Photos from the image-classification dataset "electrical_equipment" in the GitHub repository aatif-pathan001/Transfer-Learning-Projects. Its 6 classes are: breaker, closed blade disconnect switch, current transformer, porcelain pin insulator, power transformer, recloser.

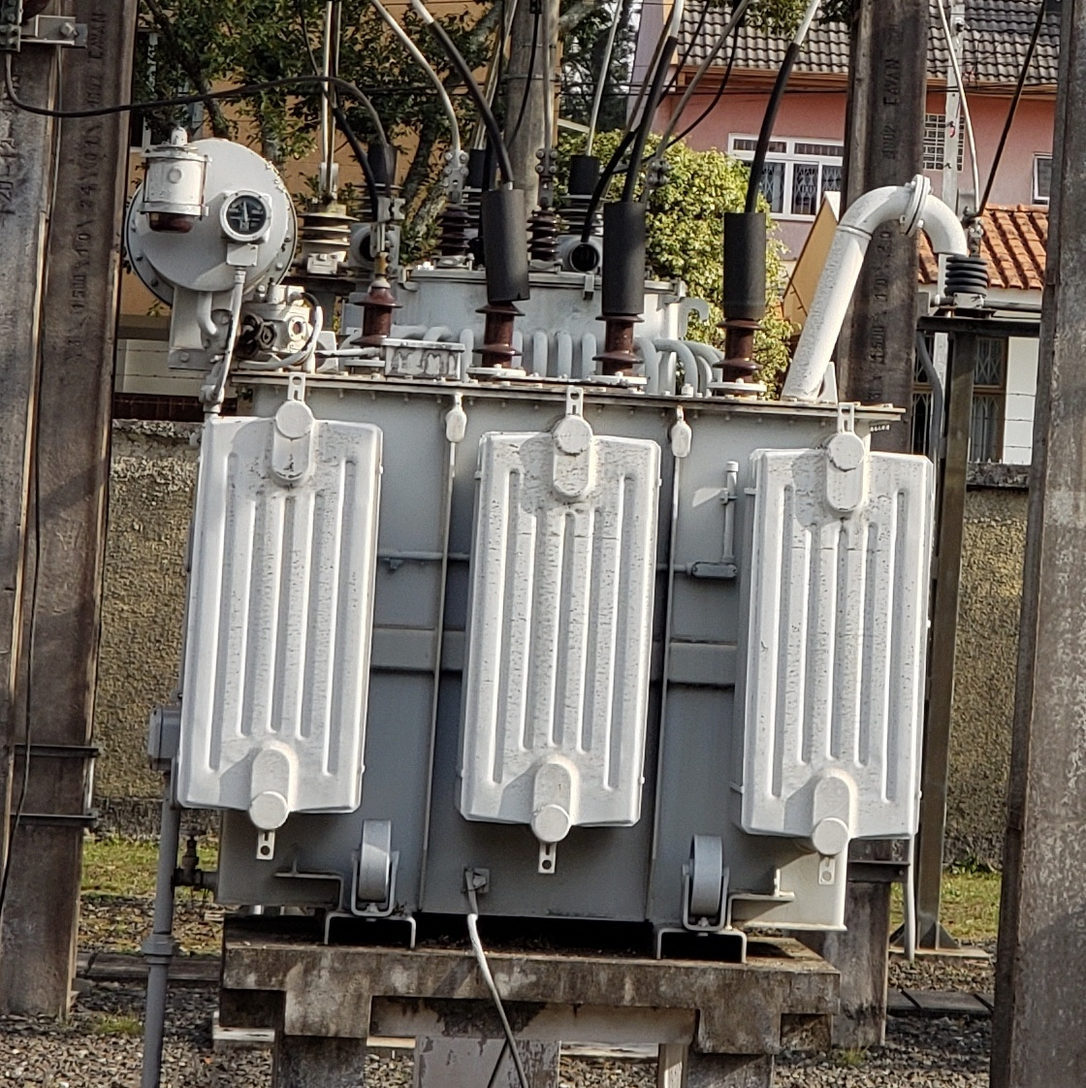
Label: power transformer

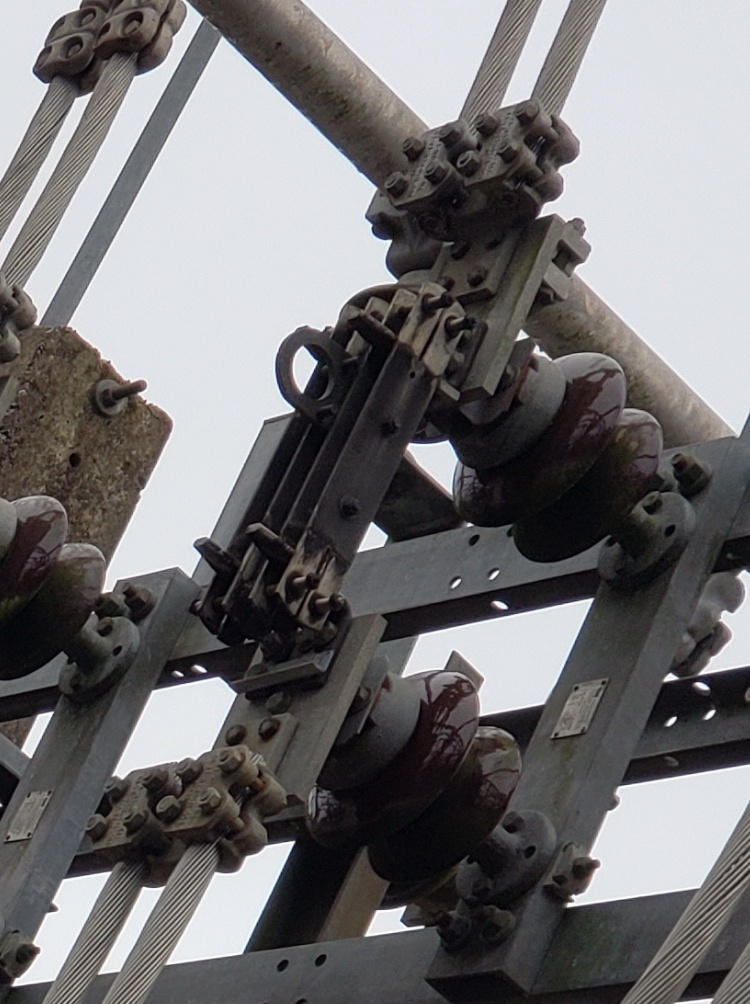
Label: closed blade disconnect switch

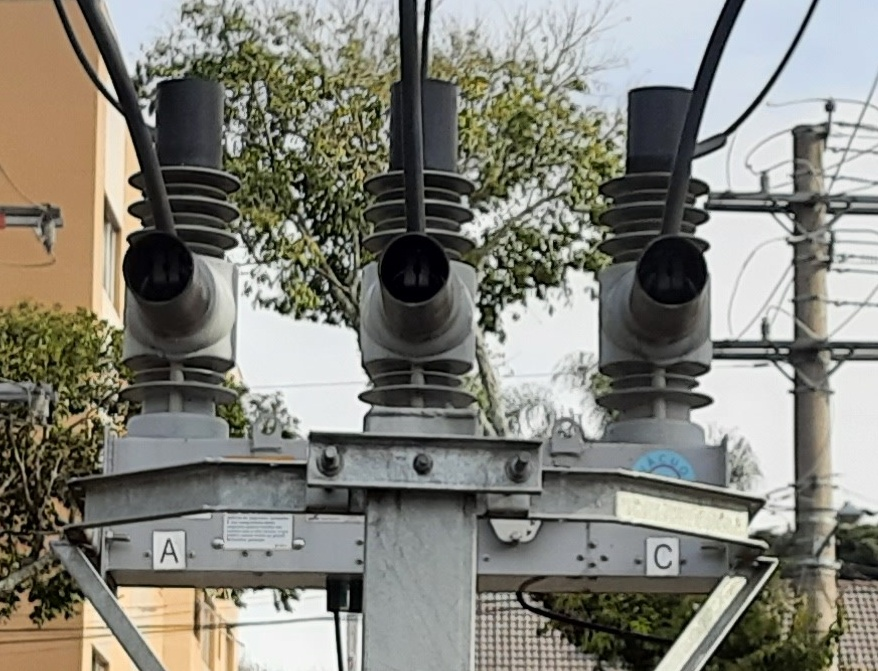
Label: recloser

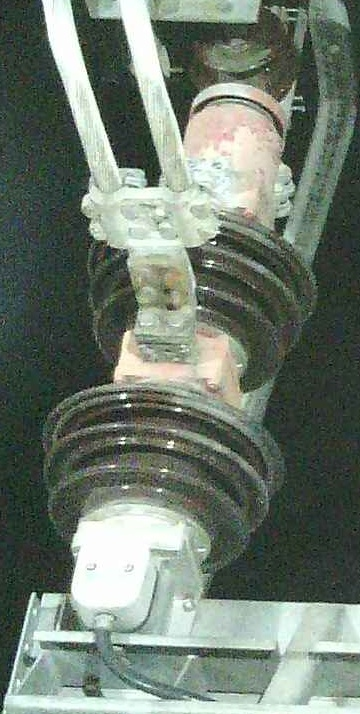
Label: breaker

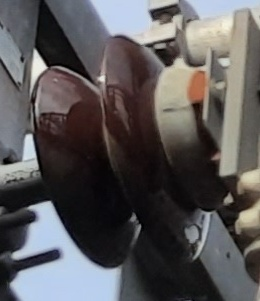
Label: porcelain pin insulator

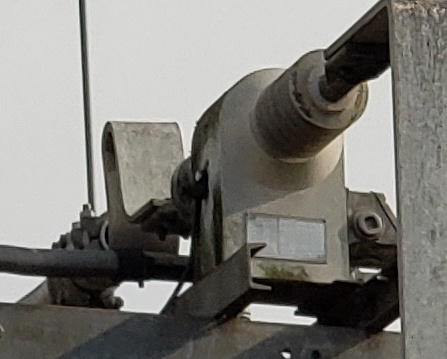
Label: current transformer
